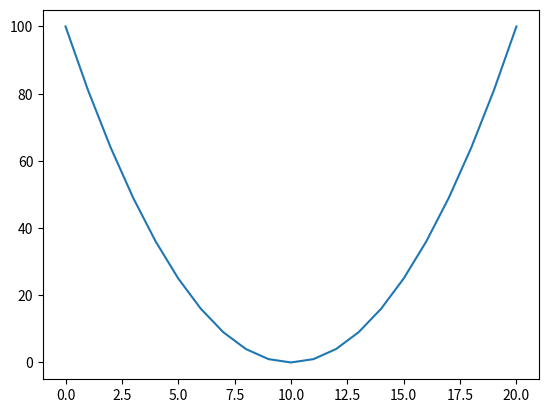

Recreate this plot in Python.
import matplotlib.pyplot as plt

plt.plot([x**2 for x in range(-10, 11)])
plt.show()